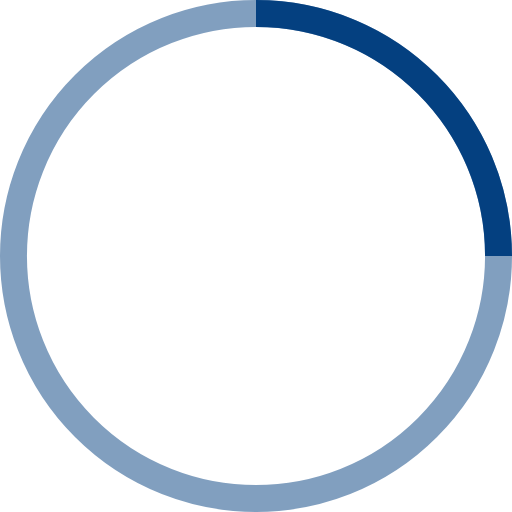
t = 0.00 s
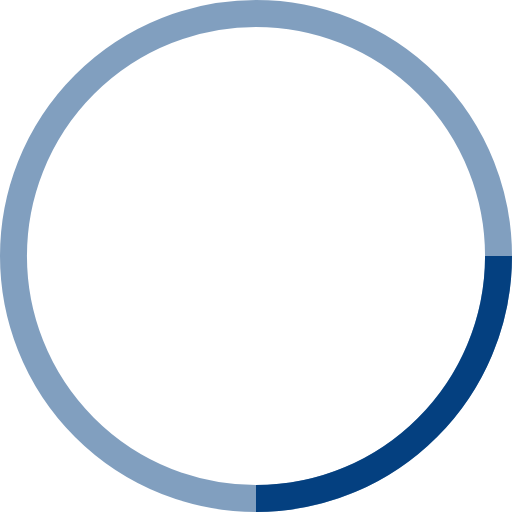
t = 0.25 s
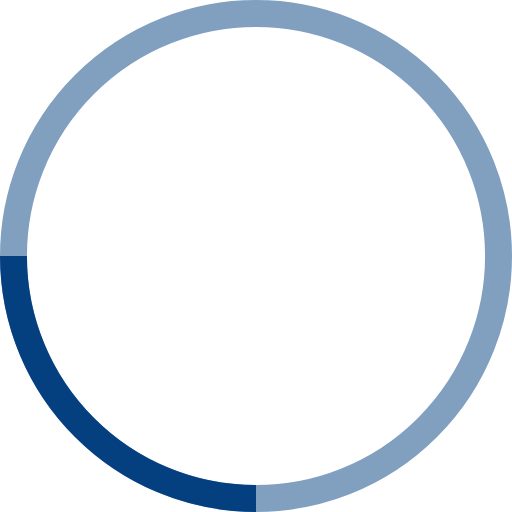
t = 0.50 s
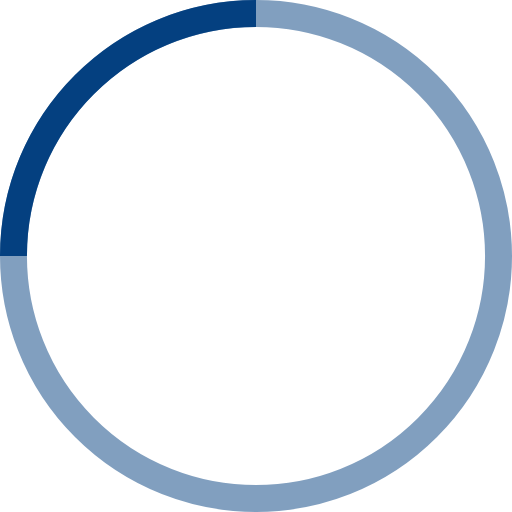
t = 0.75 s

The animated SVG that drew these frames (rendered in a browser with its animation timeline set to each time). Animation: 1 SMIL element (animateTransform=1); one cycle of 1.00 s, repeats indefinitely.

<!-- By Sam Herbert (@sherb), for everyone. More @ http://goo.gl/7AJzbL -->
<svg width="38" height="38" viewBox="0 0 38 38" xmlns="http://www.w3.org/2000/svg" stroke="#044080">
    <g fill="none" fill-rule="evenodd">
        <g transform="translate(1 1)" stroke-width="2">
            <circle stroke-opacity=".5" cx="18" cy="18" r="18"/>
            <path d="M36 18c0-9.94-8.06-18-18-18">
                <animateTransform
                    attributeName="transform"
                    type="rotate"
                    from="0 18 18"
                    to="360 18 18"
                    dur="1s"
                    repeatCount="indefinite"/>
            </path>
        </g>
    </g>
</svg>